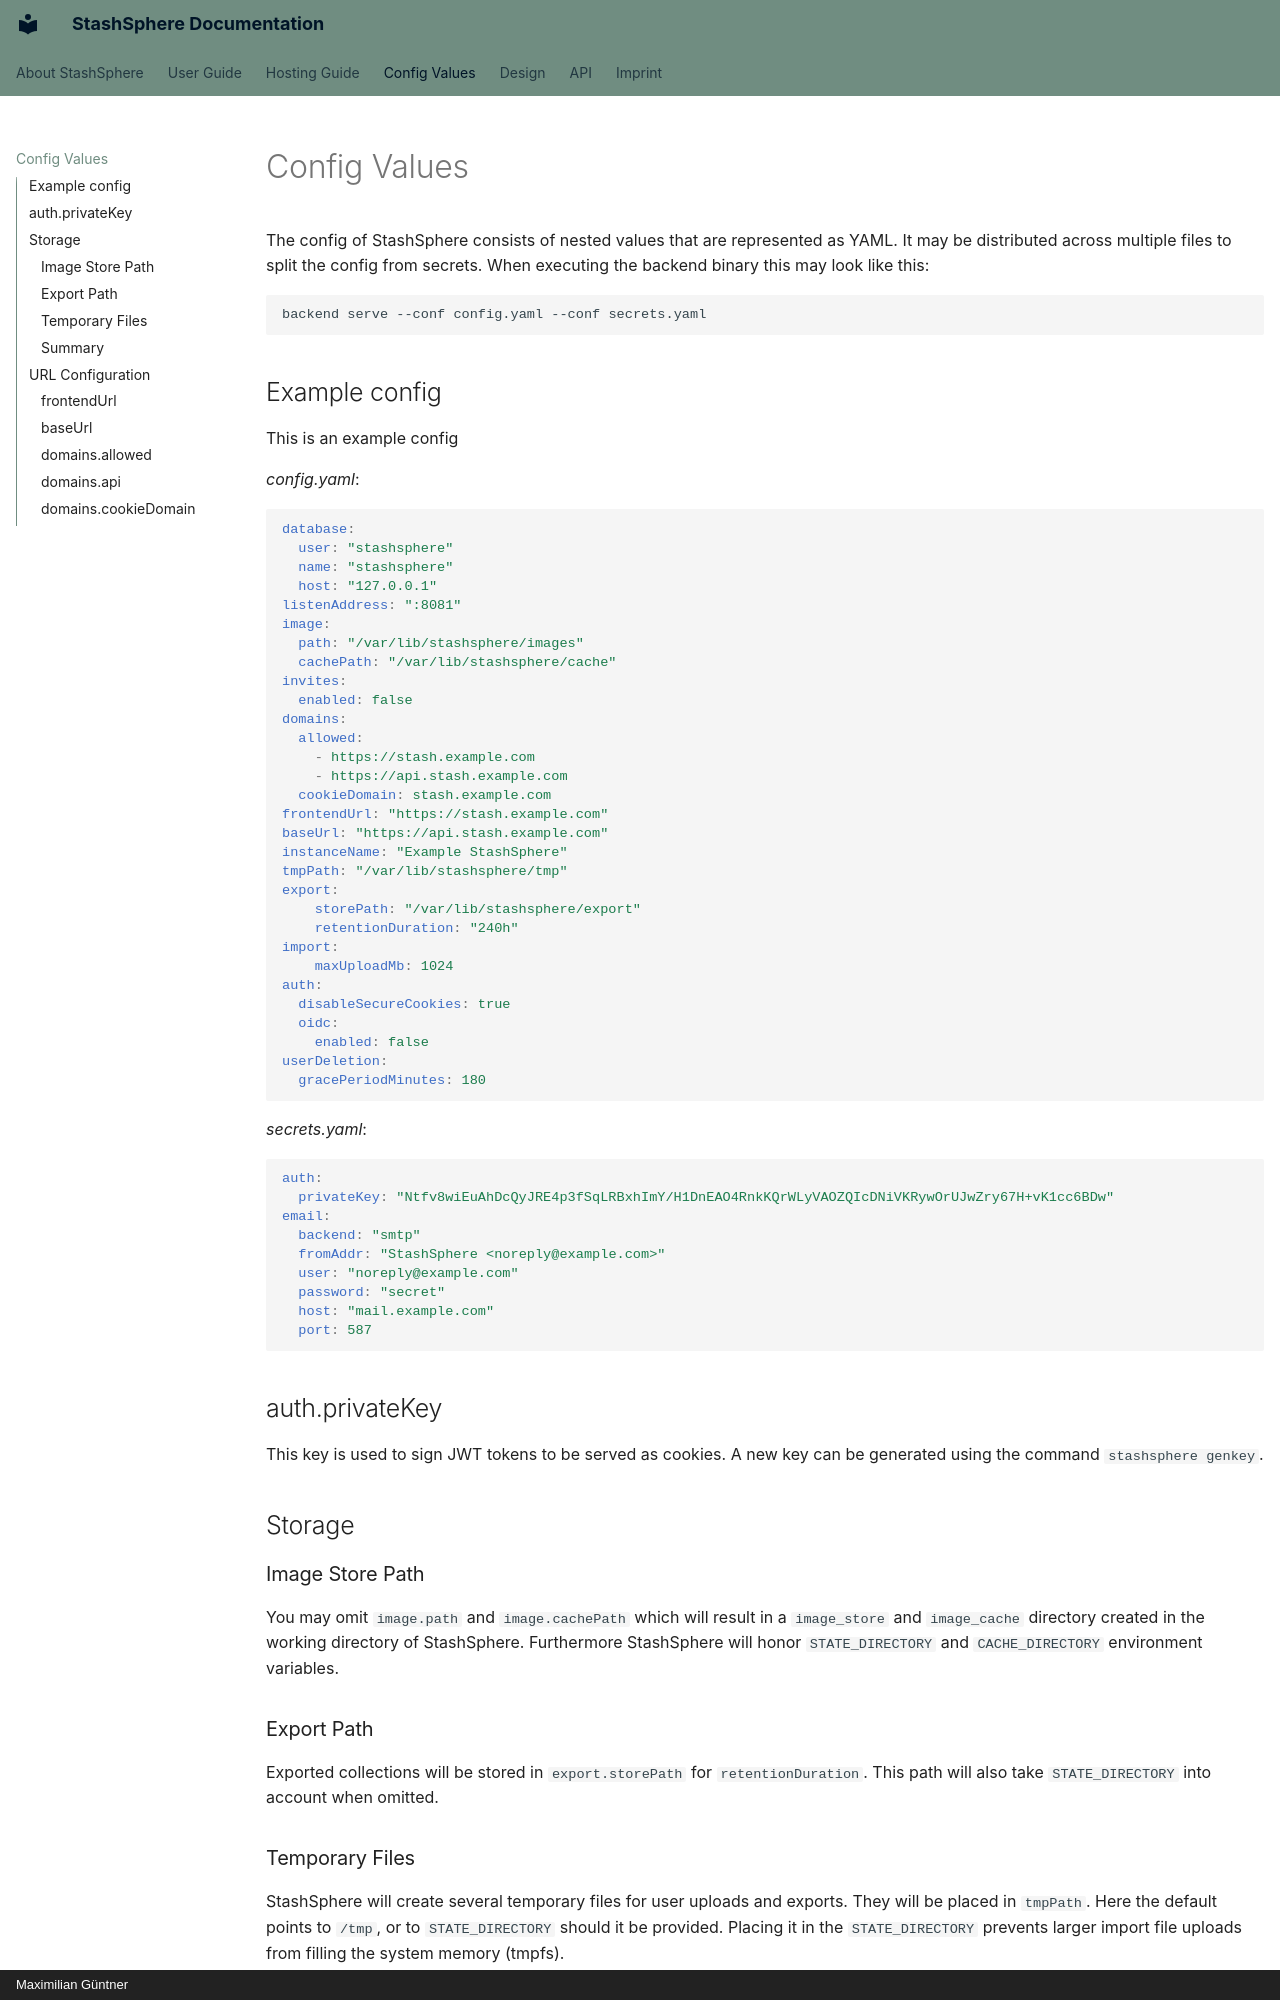

repository: stashsphere/docs · page: config_values/index.html · generator: mkdocs · copyright: Maximilian Güntner

# Config Values

The config of StashSphere consists of nested values that are represented as YAML.
It may be distributed across multiple files to split the config from secrets.
When executing the backend binary this may look like this:

```bash
backend serve --conf config.yaml --conf secrets.yaml
```

## Example config

This is an example config

_config.yaml_:

```yaml
database:
  user: "stashsphere"
  name: "stashsphere"
  host: "127.0.0.1"
listenAddress: ":8081"
image:
  path: "/var/lib/stashsphere/images"
  cachePath: "/var/lib/stashsphere/cache"
invites:
  enabled: false
domains:
  allowed:
    - https://stash.example.com
    - https://api.stash.example.com
  cookieDomain: stash.example.com
frontendUrl: "https://stash.example.com"
baseUrl: "https://api.stash.example.com"
instanceName: "Example StashSphere"
tmpPath: "/var/lib/stashsphere/tmp"
export:
    storePath: "/var/lib/stashsphere/export"
    retentionDuration: "240h"
import:
    maxUploadMb: 1024
auth:
  disableSecureCookies: true
  oidc:
    enabled: false
userDeletion:
  gracePeriodMinutes: 180
```

_secrets.yaml_:

```yaml
auth:
  privateKey: "Ntfv8wiEuAhDcQyJRE4p3fSqLRBxhImY/H1DnEAO4RnkKQrWLyVAOZQIcDNiVKRywOrUJwZry67H+vK1cc6BDw"
email:
  backend: "smtp"
  fromAddr: "StashSphere <noreply@example.com>"
  user: "noreply@example.com"
  password: "secret"
  host: "mail.example.com"
  port: 587
```

## auth.privateKey

This key is used to sign JWT tokens to be served as cookies.
A new key can be generated using the command `stashsphere genkey`.

## Storage

### Image Store Path

You may omit `image.path` and `image.cachePath` which will result in a `image_store`
and `image_cache` directory created in the working directory of StashSphere.
Furthermore StashSphere will honor `STATE_DIRECTORY` and `CACHE_DIRECTORY`
environment variables.

### Export Path

Exported collections will be stored in `export.storePath` for `retentionDuration`.
This path will also take `STATE_DIRECTORY` into account when omitted.
